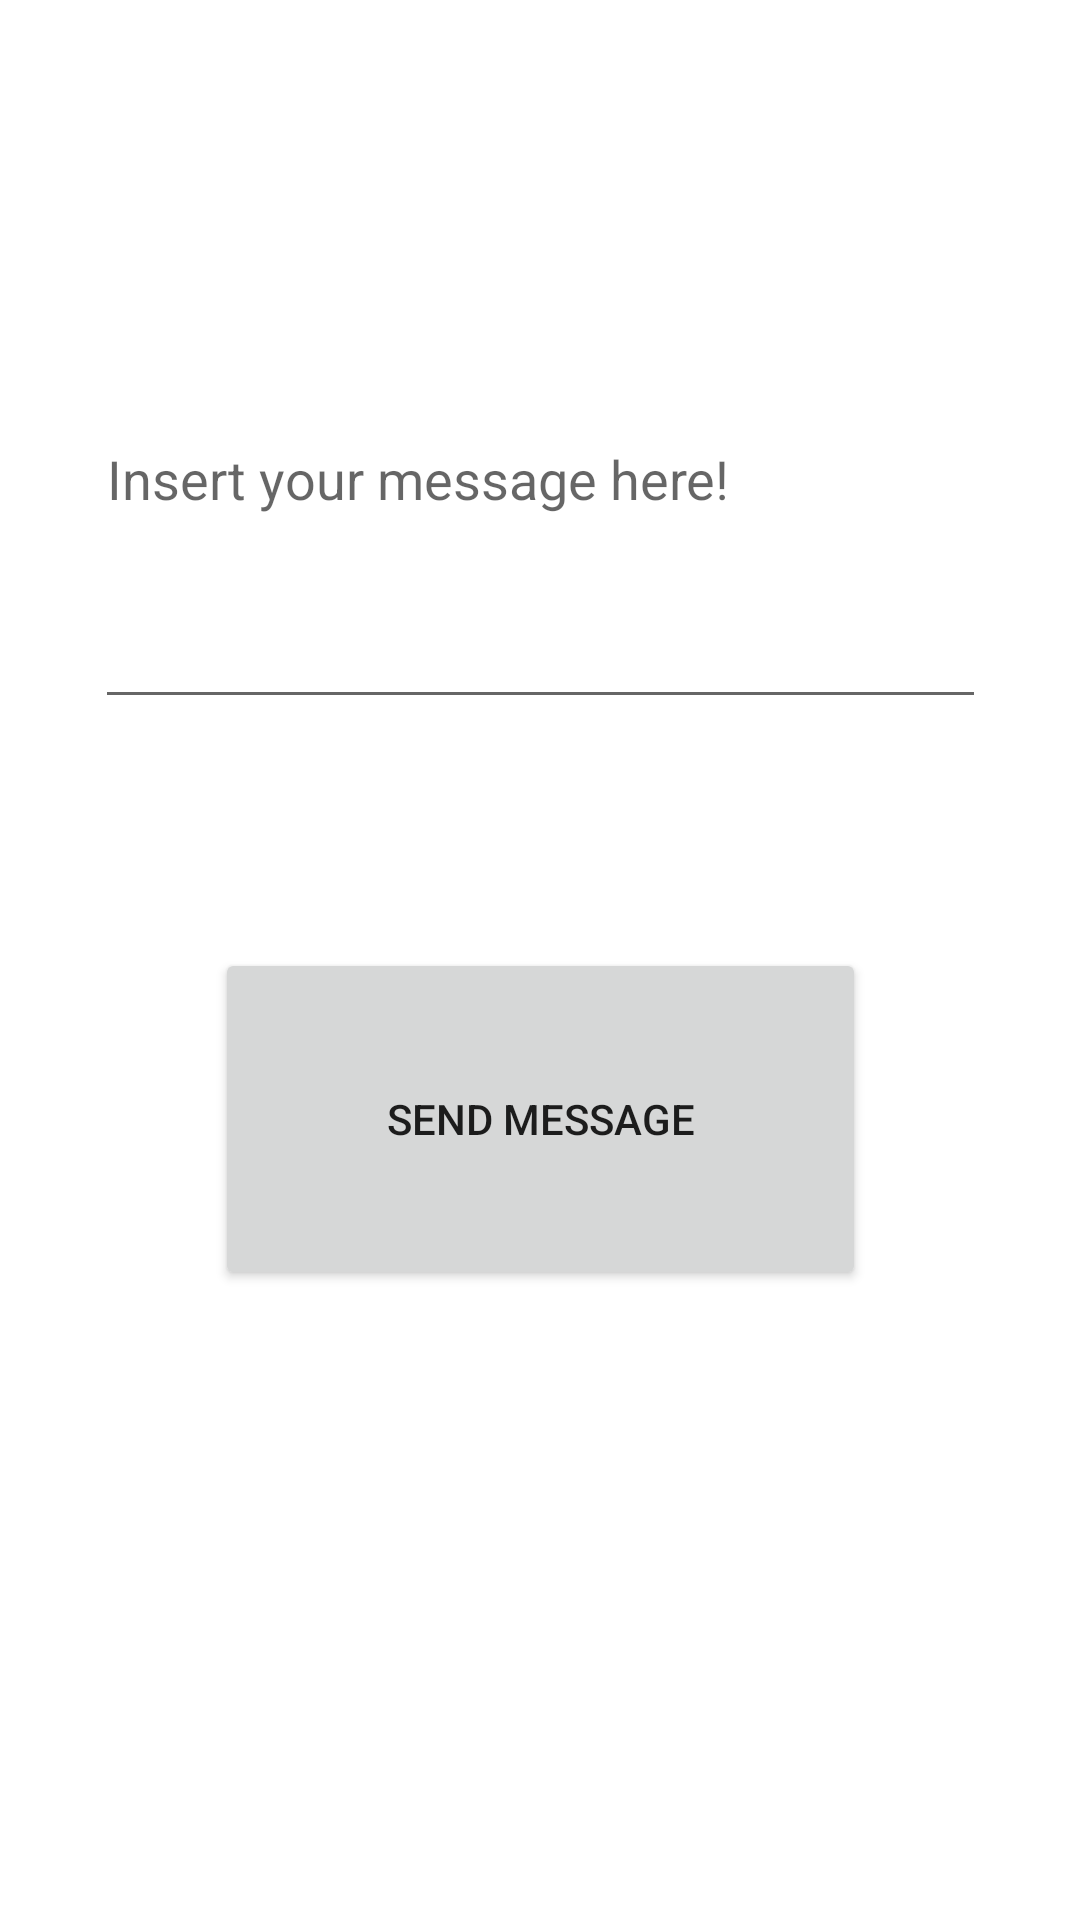

Layout XML and referenced resources for this Android screen:
<!-- AndroidManifest.xml: application theme Theme.5_tenzor_two_activities -->
<!-- res/layout/sender_fragment.xml -->
<?xml version="1.0" encoding="utf-8"?>
<androidx.constraintlayout.widget.ConstraintLayout
    xmlns:android="http://schemas.android.com/apk/res/android"
    xmlns:app="http://schemas.android.com/apk/res-auto"
    xmlns:tools="http://schemas.android.com/tools"
    android:layout_width="match_parent"
    android:layout_height="match_parent">

    <Button
        android:id="@+id/send_button"
        android:layout_width="217dp"
        android:layout_height="114dp"
        android:layout_marginTop="316dp"
        android:text="@string/send_message"
        app:layout_constraintEnd_toEndOf="parent"
        app:layout_constraintStart_toStartOf="parent"
        app:layout_constraintTop_toTopOf="parent" />

    <com.google.android.material.textfield.TextInputEditText
        android:id="@+id/text_input"
        android:layout_width="297dp"
        android:layout_height="163dp"
        android:hint="@string/insert_message"
        app:layout_constraintBottom_toTopOf="@+id/send_button"
        app:layout_constraintEnd_toEndOf="parent"
        app:layout_constraintStart_toStartOf="parent"
        app:layout_constraintTop_toTopOf="parent" />
</androidx.constraintlayout.widget.ConstraintLayout>
<!-- resources referenced by this layout -->
<resources>
  <string name="insert_message">Insert your message here!</string>
  <string name="send_message">Send message</string>
  <style name="Theme.5_tenzor_two_activities" parent="Theme.MaterialComponents.DayNight.DarkActionBar">
          
          <item name="colorPrimary">@color/purple_500</item>
          <item name="colorPrimaryVariant">@color/purple_700</item>
          <item name="colorOnPrimary">@color/white</item>
          
          <item name="colorSecondary">@color/teal_200</item>
          <item name="colorSecondaryVariant">@color/teal_700</item>
          <item name="colorOnSecondary">@color/black</item>
          
          <item name="android:statusBarColor" tools:targetApi="l">?attr/colorPrimaryVariant</item>
          
      </style>
  <!-- not gathered from this repository: default colours our renderer supplied (Android Studio template values) -->
  <color name="purple_500">#FF6200EE</color>
  <color name="purple_700">#FF3700B3</color>
  <color name="teal_200">#FF03DAC5</color>
  <color name="teal_700">#FF018786</color>
  <color name="black">#FF000000</color>
  <color name="white">#FFFFFFFF</color>
</resources>
